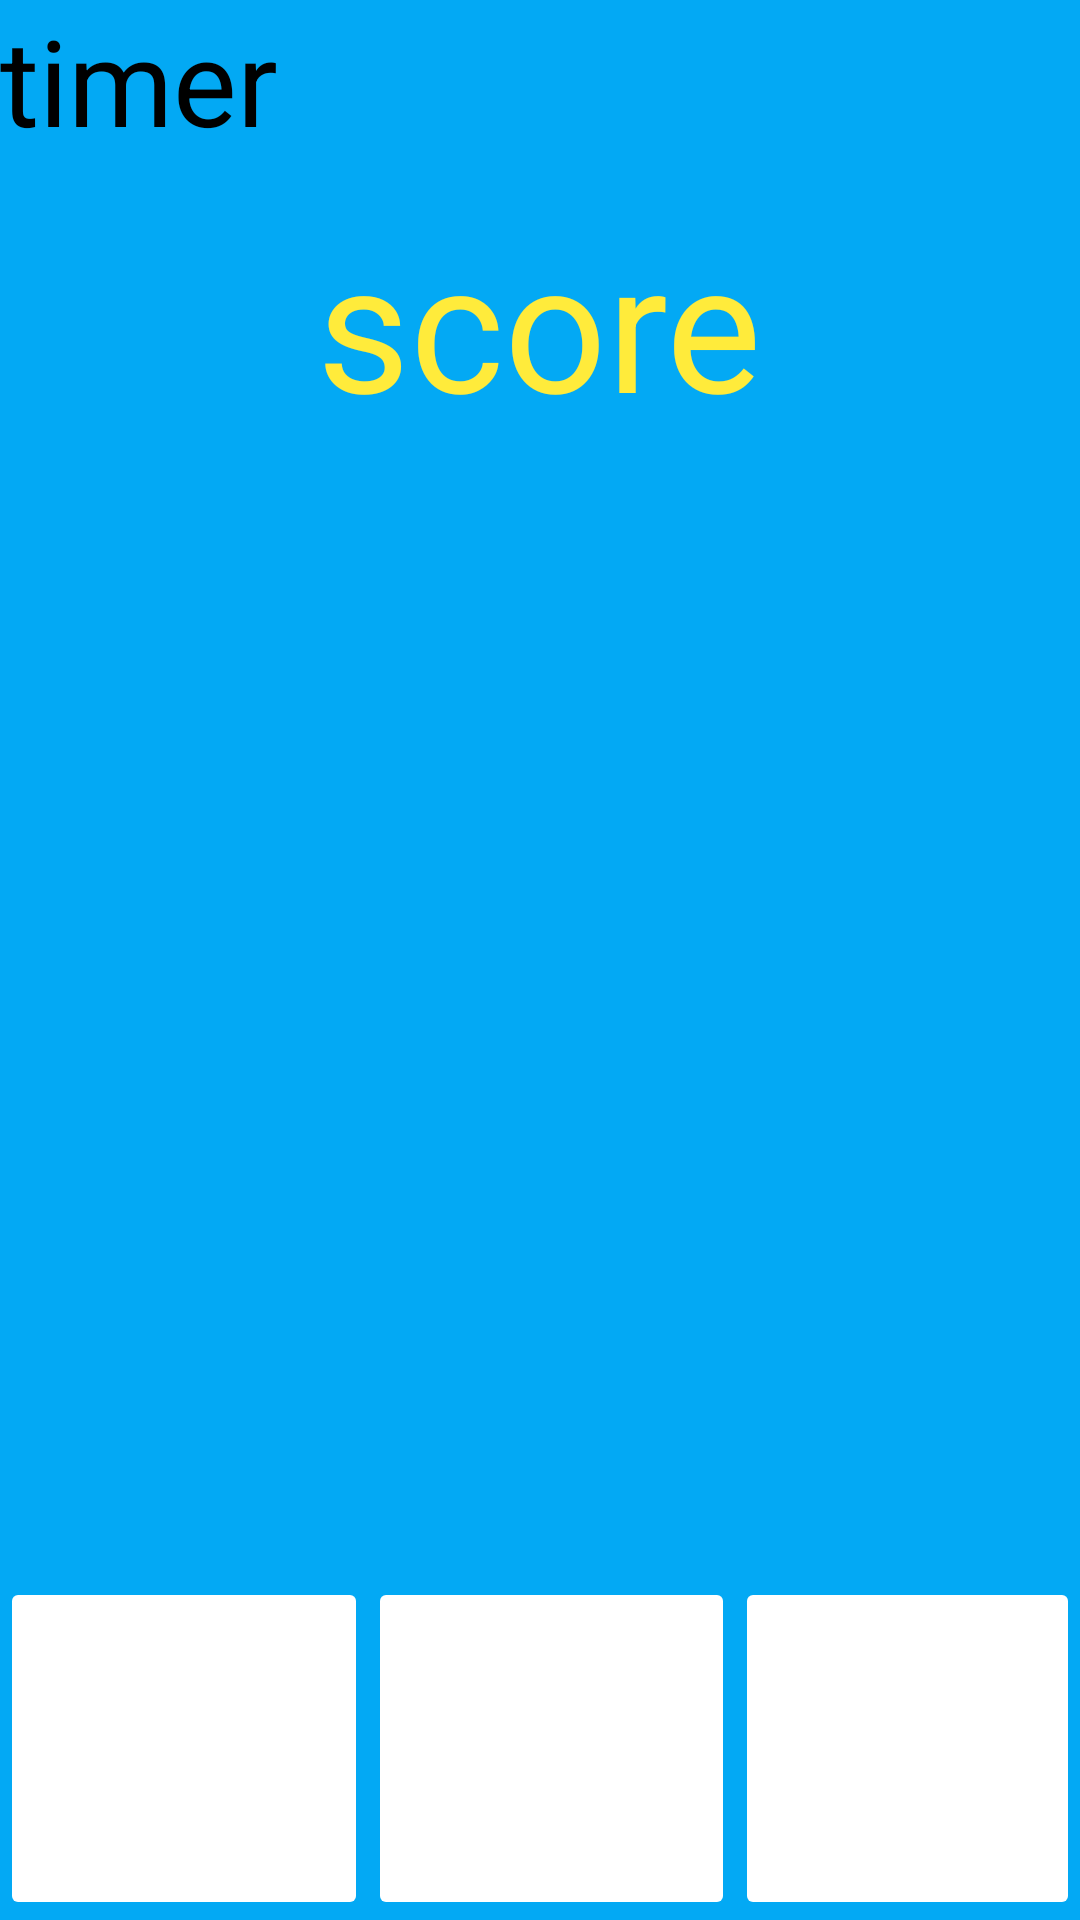

Write the Android layout XML for this screen, with the resource values it uses.
<!-- AndroidManifest.xml: application theme Theme.RockSissorPaper -->
<!-- res/layout/activity_game_screen.xml -->
<?xml version="1.0" encoding="utf-8"?>
<LinearLayout xmlns:android="http://schemas.android.com/apk/res/android"
    xmlns:tools="http://schemas.android.com/tools"
    android:layout_width="match_parent"
    android:layout_height="match_parent"
    android:background="#03A9F4"
    android:orientation="vertical"
    android:gravity="center"
    tools:context=".GameScreen">


    <TextView
        android:id="@+id/timer"
        android:layout_width="match_parent"
        android:layout_height="wrap_content"
        android:layout_weight="5"
        android:text="timer"
        android:textColor="@color/black"
        android:textSize="40sp"/>


    <TextView
        android:id="@+id/score"
        android:layout_width="wrap_content"
        android:layout_height="wrap_content"
        android:layout_weight="10"
        android:text="score"
        android:textColor="#FFEB3B"
        android:textSize="60sp"/>


    <FrameLayout
        android:layout_width="match_parent"
        android:layout_height="wrap_content"
        android:layout_gravity="center"
        android:layout_weight="35"
        android:orientation="vertical">


        <ImageView
            android:id="@+id/com_hand3"
            android:layout_width="150dp"
            android:layout_height="150dp"
            android:layout_gravity="top|center"></ImageView>

        <ImageView
            android:id="@+id/com_hand2"
            android:layout_width="200dp"
            android:layout_height="250dp"
            android:layout_gravity="center"></ImageView>

        <ImageView
            android:id="@+id/com_hand1"
            android:layout_width="230dp"
            android:layout_height="220dp"
            android:layout_gravity="bottom|center"
            android:layout_weight="1"></ImageView>

    </FrameLayout>


    <LinearLayout
        android:layout_width="match_parent"
        android:layout_height="0dp"
        android:layout_weight="40">

        <ImageButton
            android:id="@+id/button3"
            android:layout_width="match_parent"
            android:layout_height="match_parent"
            android:layout_weight="33"
            android:scaleType="fitCenter"
            android:backgroundTint="#ffffff"
            android:onClick="button_click" />
        <ImageButton
            android:id="@+id/button2"
            android:layout_width="match_parent"
            android:layout_height="match_parent"
            android:layout_weight="33"
            android:scaleType="fitCenter"
            android:backgroundTint="#ffffff"
            android:onClick="button_click"
            ></ImageButton>

        <ImageButton
            android:id="@+id/button1"
            android:layout_width="match_parent"
            android:layout_height="match_parent"
            android:layout_weight="34"
            android:scaleType="fitCenter"
            android:backgroundTint="#ffffff"
            android:onClick="button_click"></ImageButton>



    </LinearLayout>


</LinearLayout>
<!-- resources referenced by this layout -->
<resources>
  <style name="Theme.RockSissorPaper" parent="Theme.MaterialComponents.DayNight.DarkActionBar">
          
          <item name="colorPrimary">@color/purple_500</item>
          <item name="colorPrimaryVariant">@color/purple_700</item>
          <item name="colorOnPrimary">@color/white</item>
          
          <item name="colorSecondary">@color/teal_200</item>
          <item name="colorSecondaryVariant">@color/teal_700</item>
          <item name="colorOnSecondary">@color/black</item>
          
          <item name="android:statusBarColor" tools:targetApi="l">?attr/colorPrimaryVariant</item>
          
      </style>
  <!-- not gathered from this repository: default colours our renderer supplied (Android Studio template values) -->
  <color name="purple_500">#FF6200EE</color>
  <color name="purple_700">#FF3700B3</color>
  <color name="teal_200">#FF03DAC5</color>
  <color name="teal_700">#FF018786</color>
  <color name="black">#FF000000</color>
  <color name="white">#FFFFFFFF</color>
</resources>
